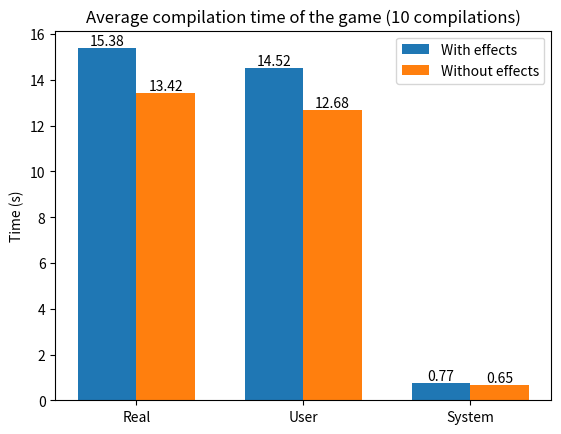
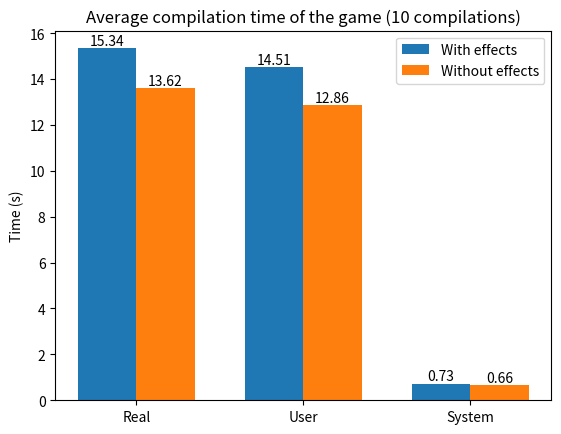
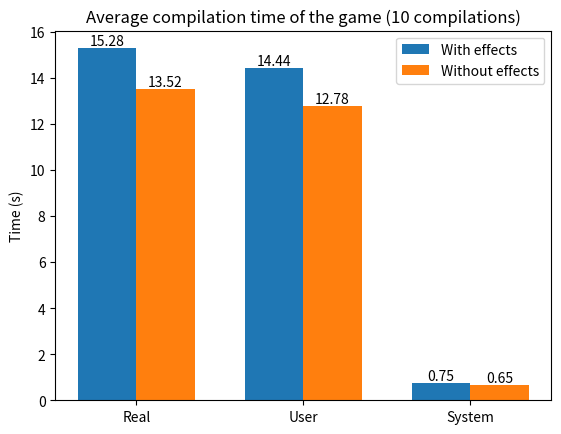
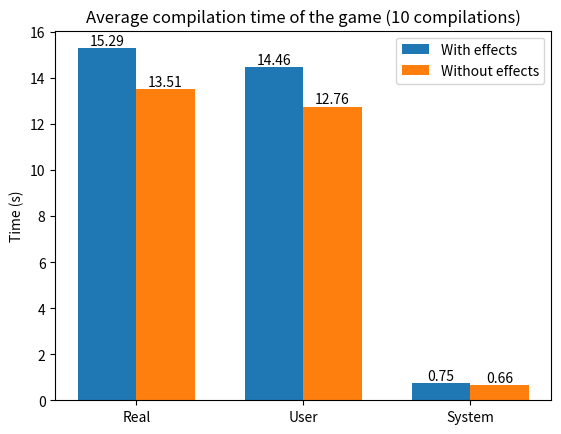
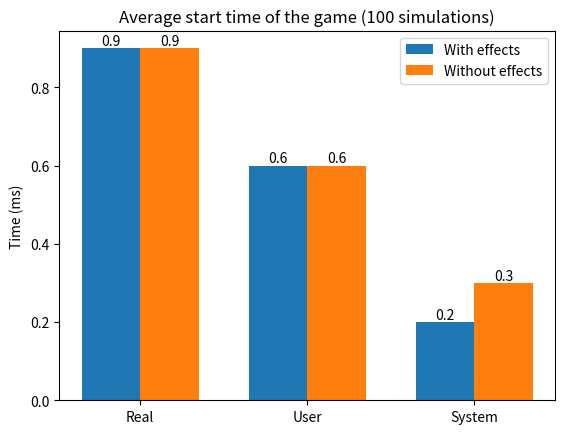
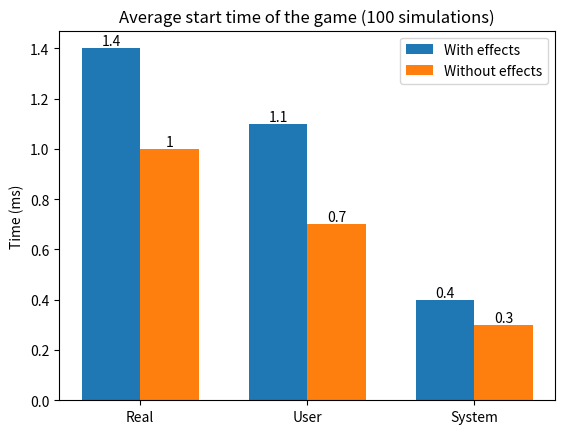
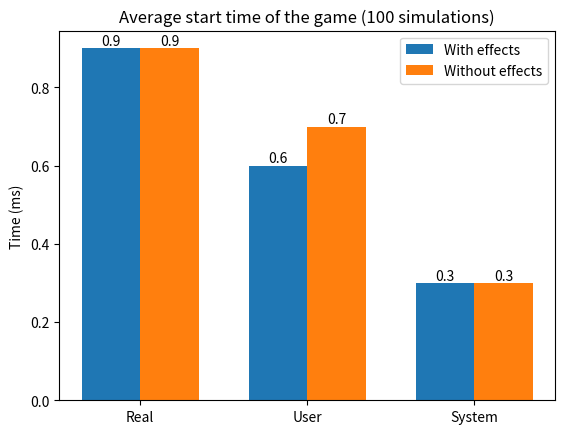
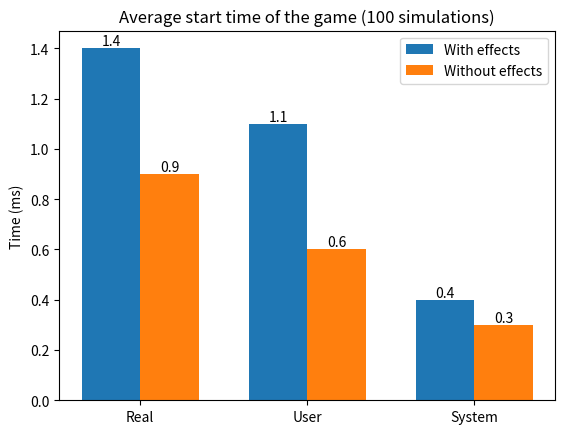
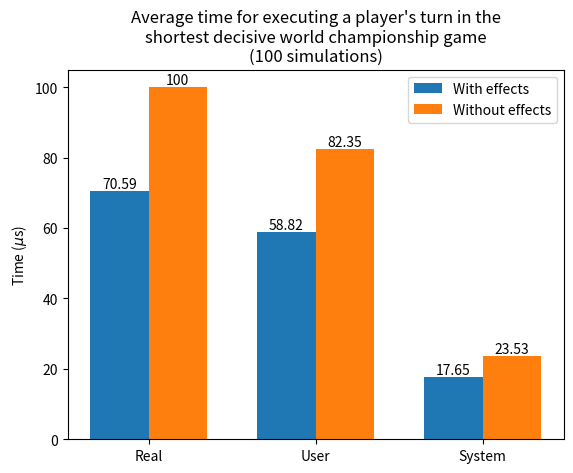
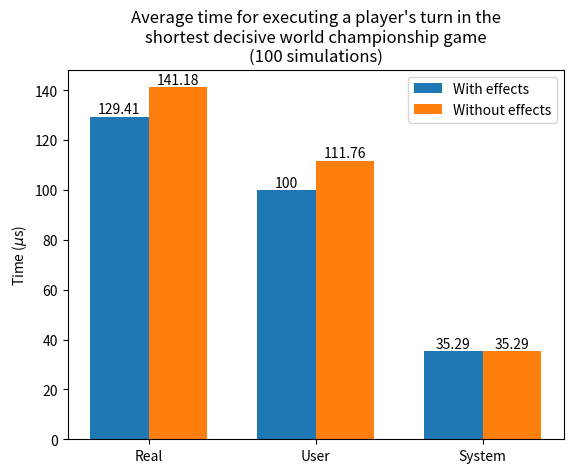
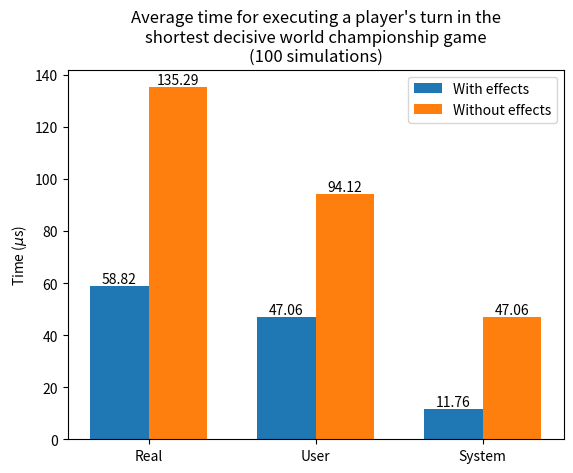
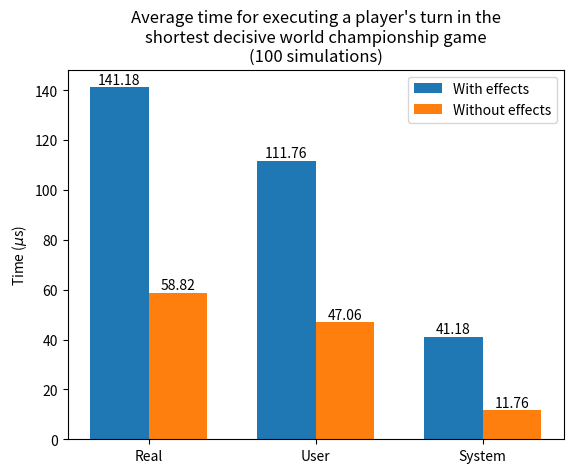
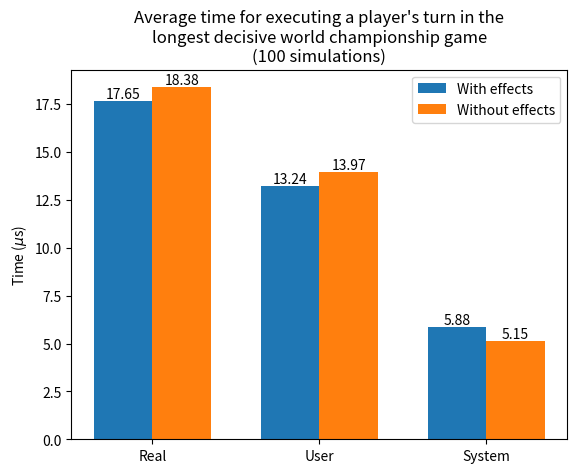
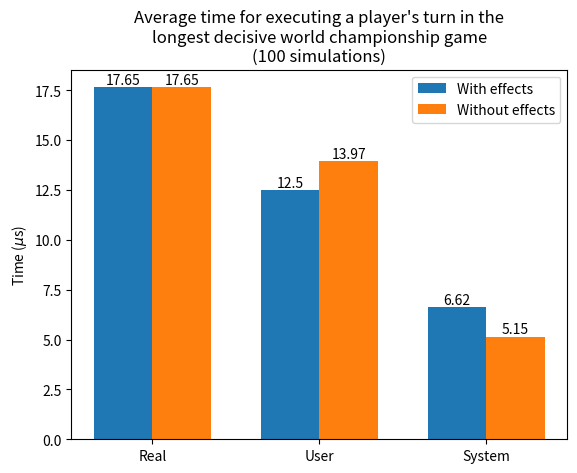
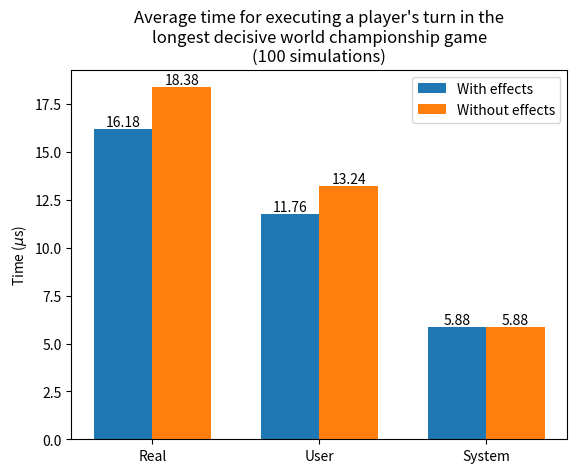
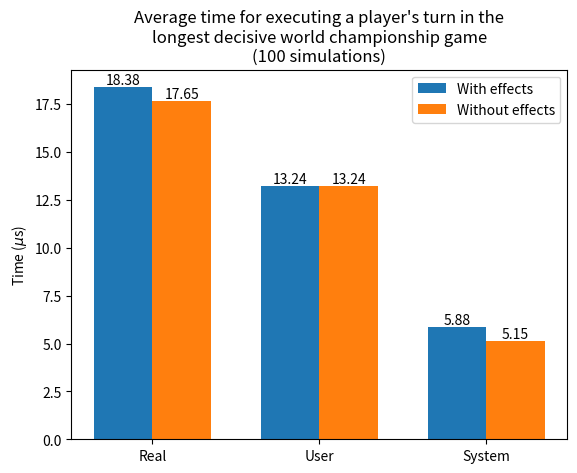

These figures' Python source, in order:
#!/usr/bin/python3.8

import numpy as np
import matplotlib.pyplot as plt

## Compilation time

x_labels = ["Real", "User", "System"]
x_axis = np.arange(len(x_labels))

all_with_effects = np.array([[153.79, 145.16, 7.74], [153.37, 145.14, 7.31], [152.81, 144.41, 7.51], [152.92, 144.60, 7.50]])
all_without_effects = np.array([[134.17, 126.76, 6.50], [136.18, 128.62, 6.61], [135.17, 127.75, 6.47], [135.11, 127.57, 6.64]])

repetitions = 10
bar_width = 0.35

for temp_with_effects, temp_without_effects in zip(all_with_effects, all_without_effects):
    y_with_effects = np.around(temp_with_effects / repetitions, 2)
    y_without_effects = np.around(temp_without_effects / repetitions, 2)
    
    fig, ax = plt.subplots()
    bars_with_effects = ax.bar(x_axis - bar_width / 2, y_with_effects, bar_width, label="With effects")
    bars_without_effects = ax.bar(x_axis + bar_width / 2, y_without_effects, bar_width, label="Without effects")
    ax.bar_label(bars_with_effects)
    ax.bar_label(bars_without_effects)
    plt.title("Average compilation time of the game (10 compilations)")
    ax.set_xticks(x_axis)
    ax.set_xticklabels(x_labels)
    plt.ylabel("Time (s)")
    ax.legend()
    plt.show()

## Start time

x_labels = ["Real", "User", "System"]
x_axis = np.arange(len(x_labels))

all_with_effects = np.array([[0.09, 0.06, 0.02], [0.14, 0.11, 0.04], [0.09, 0.06, 0.03], [0.14, 0.11, 0.04]])
all_without_effects = np.array([[0.09, 0.06, 0.03], [0.10, 0.07, 0.03], [0.09, 0.07, 0.03], [0.09, 0.06, 0.03]])

repetitions = 100
bar_width = 0.35

for temp_with_effects, temp_without_effects in zip(all_with_effects, all_without_effects):
    y_with_effects = np.around(temp_with_effects / repetitions * 1_000, 2)
    y_without_effects = np.around(temp_without_effects / repetitions * 1_000, 2)
        
    fig, ax = plt.subplots()
    bars_with_effects = ax.bar(x_axis - bar_width / 2, y_with_effects, bar_width, label="With effects")
    bars_without_effects = ax.bar(x_axis + bar_width / 2, y_without_effects, bar_width, label="Without effects")
    ax.bar_label(bars_with_effects)
    ax.bar_label(bars_without_effects)
    plt.title("Average start time of the game (100 simulations)")
    ax.set_xticks(x_axis)
    ax.set_xticklabels(x_labels)
    plt.ylabel("Time (ms)")
    ax.legend()
    plt.show()

## One player's turn (shortest game)

x_labels = ["Real", "User", "System"]
x_axis = np.arange(len(x_labels))

all_with_effects = np.array([[0.12, 0.10, 0.03], [0.22, 0.17, 0.06], [0.10, 0.08, 0.02], [0.24, 0.19, 0.07]])
all_without_effects = np.array([[0.17, 0.14, 0.04], [0.24, 0.19, 0.06], [0.23, 0.16, 0.08], [0.10, 0.08, 0.02]])

repetitions = 100
bar_width = 0.35

for temp_with_effects, temp_without_effects in zip(all_with_effects, all_without_effects):
    y_with_effects = np.around(temp_with_effects / repetitions / 17 * 1_000_000, 2)
    y_without_effects = np.around(temp_without_effects / repetitions / 17 * 1_000_000, 2)

    fig, ax = plt.subplots()
    bars_with_effects = ax.bar(x_axis - bar_width / 2, y_with_effects, bar_width, label="With effects")
    bars_without_effects = ax.bar(x_axis + bar_width / 2, y_without_effects, bar_width, label="Without effects")
    ax.bar_label(bars_with_effects)
    ax.bar_label(bars_without_effects)
    plt.title("Average time for executing a player's turn in the\nshortest decisive world championship game\n(100 simulations)")
    ax.set_xticks(x_axis)
    ax.set_xticklabels(x_labels)
    plt.ylabel(r"Time ($\mu$s)")
    ax.legend()
    plt.show()

## One player's turn (longest game)

x_labels = ["Real", "User", "System"]
x_axis = np.arange(len(x_labels))

all_with_effects = np.array([[0.24, 0.18, 0.08], [0.24, 0.17, 0.09], [0.22, 0.16, 0.08], [0.25, 0.18, 0.08]])
all_without_effects = np.array([[0.25, 0.19, 0.07], [0.24, 0.19, 0.07], [0.25, 0.18, 0.08], [0.24, 0.18, 0.07]])

repetitions = 100
bar_width = 0.35

for temp_with_effects, temp_without_effects in zip(all_with_effects, all_without_effects):
    y_with_effects = np.around(temp_with_effects / repetitions / 136 * 1_000_000, 2)
    y_without_effects = np.around(temp_without_effects / repetitions / 136 * 1_000_000, 2)
    
    fig, ax = plt.subplots()
    bars_with_effects = ax.bar(x_axis - bar_width / 2, y_with_effects, bar_width, label="With effects")
    bars_without_effects = ax.bar(x_axis + bar_width / 2, y_without_effects, bar_width, label="Without effects")
    ax.bar_label(bars_with_effects)
    ax.bar_label(bars_without_effects)
    plt.title("Average time for executing a player's turn in the\nlongest decisive world championship game\n(100 simulations)")
    ax.set_xticks(x_axis)
    ax.set_xticklabels(x_labels)
    plt.ylabel(r"Time ($\mu$s)")
    ax.legend()
    plt.show()

## Peak memory usage

x_labels = ["Shortest game", "Longest game"]
x_axis = np.arange(len(x_labels))

all_with_effects = np.array([[3404, 3356], [3420, 3380], [3460, 3300], [3428, 3432]])
all_without_effects = np.array([[3392, 3400], [3396, 3344], [3384, 3304], [3336, 3432]])

bar_width = 0.35

for y_with_effects, y_without_effects in zip(all_with_effects, all_without_effects):
    fig, ax = plt.subplots()
    bars_with_effects = ax.bar(x_axis - bar_width / 2, y_with_effects, bar_width, label="With effects")
    bars_without_effects = ax.bar(x_axis + bar_width / 2, y_without_effects, bar_width, label="Without effects")
    ax.bar_label(bars_with_effects)
    ax.bar_label(bars_without_effects)
    plt.title("Peak memory usage during 100 simulations of a game")
    ax.set_xticks(x_axis)
    ax.set_xticklabels(x_labels)
    plt.ylabel("Memory usage (kilobytes)")
    ax.legend(loc='lower left')
    plt.show()
